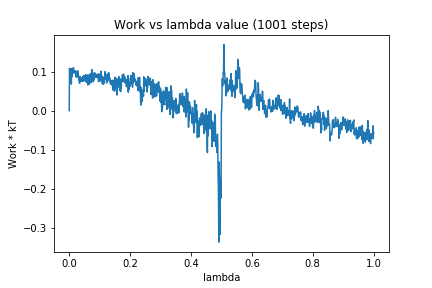

Data behind this chart, as committed beside it:
0, 0.0
1, 0.1083
2, 0.09844
3, 0.09598
4, 0.1074
5, 0.09608
6, 0.1052
7, 0.06798
8, 0.1071
9, 0.08639
10, 0.1074
11, 0.0986
12, 0.105
13, 0.09635
14, 0.1104
15, 0.09871
16, 0.09693
17, 0.101
18, 0.09713
19, 0.0976
20, 0.1017
21, 0.1014
22, 0.09455
23, 0.08594
24, 0.09891
25, 0.09402
26, 0.08612
27, 0.09564
28, 0.102
29, 0.08668
30, 0.09244
31, 0.08554
32, 0.07603
33, 0.07483
34, 0.07
35, 0.07875
36, 0.08701
37, 0.0813
38, 0.07541
39, 0.07454
40, 0.07757
41, 0.07529
42, 0.07823
43, 0.08509
44, 0.07513
45, 0.08625
46, 0.07556
47, 0.08925
48, 0.0813
49, 0.08948
50, 0.08437
51, 0.08479
52, 0.07677
53, 0.09182
54, 0.08577
55, 0.07569
56, 0.08852
57, 0.072
58, 0.09071
59, 0.07236
60, 0.09125
... 940 more rows
